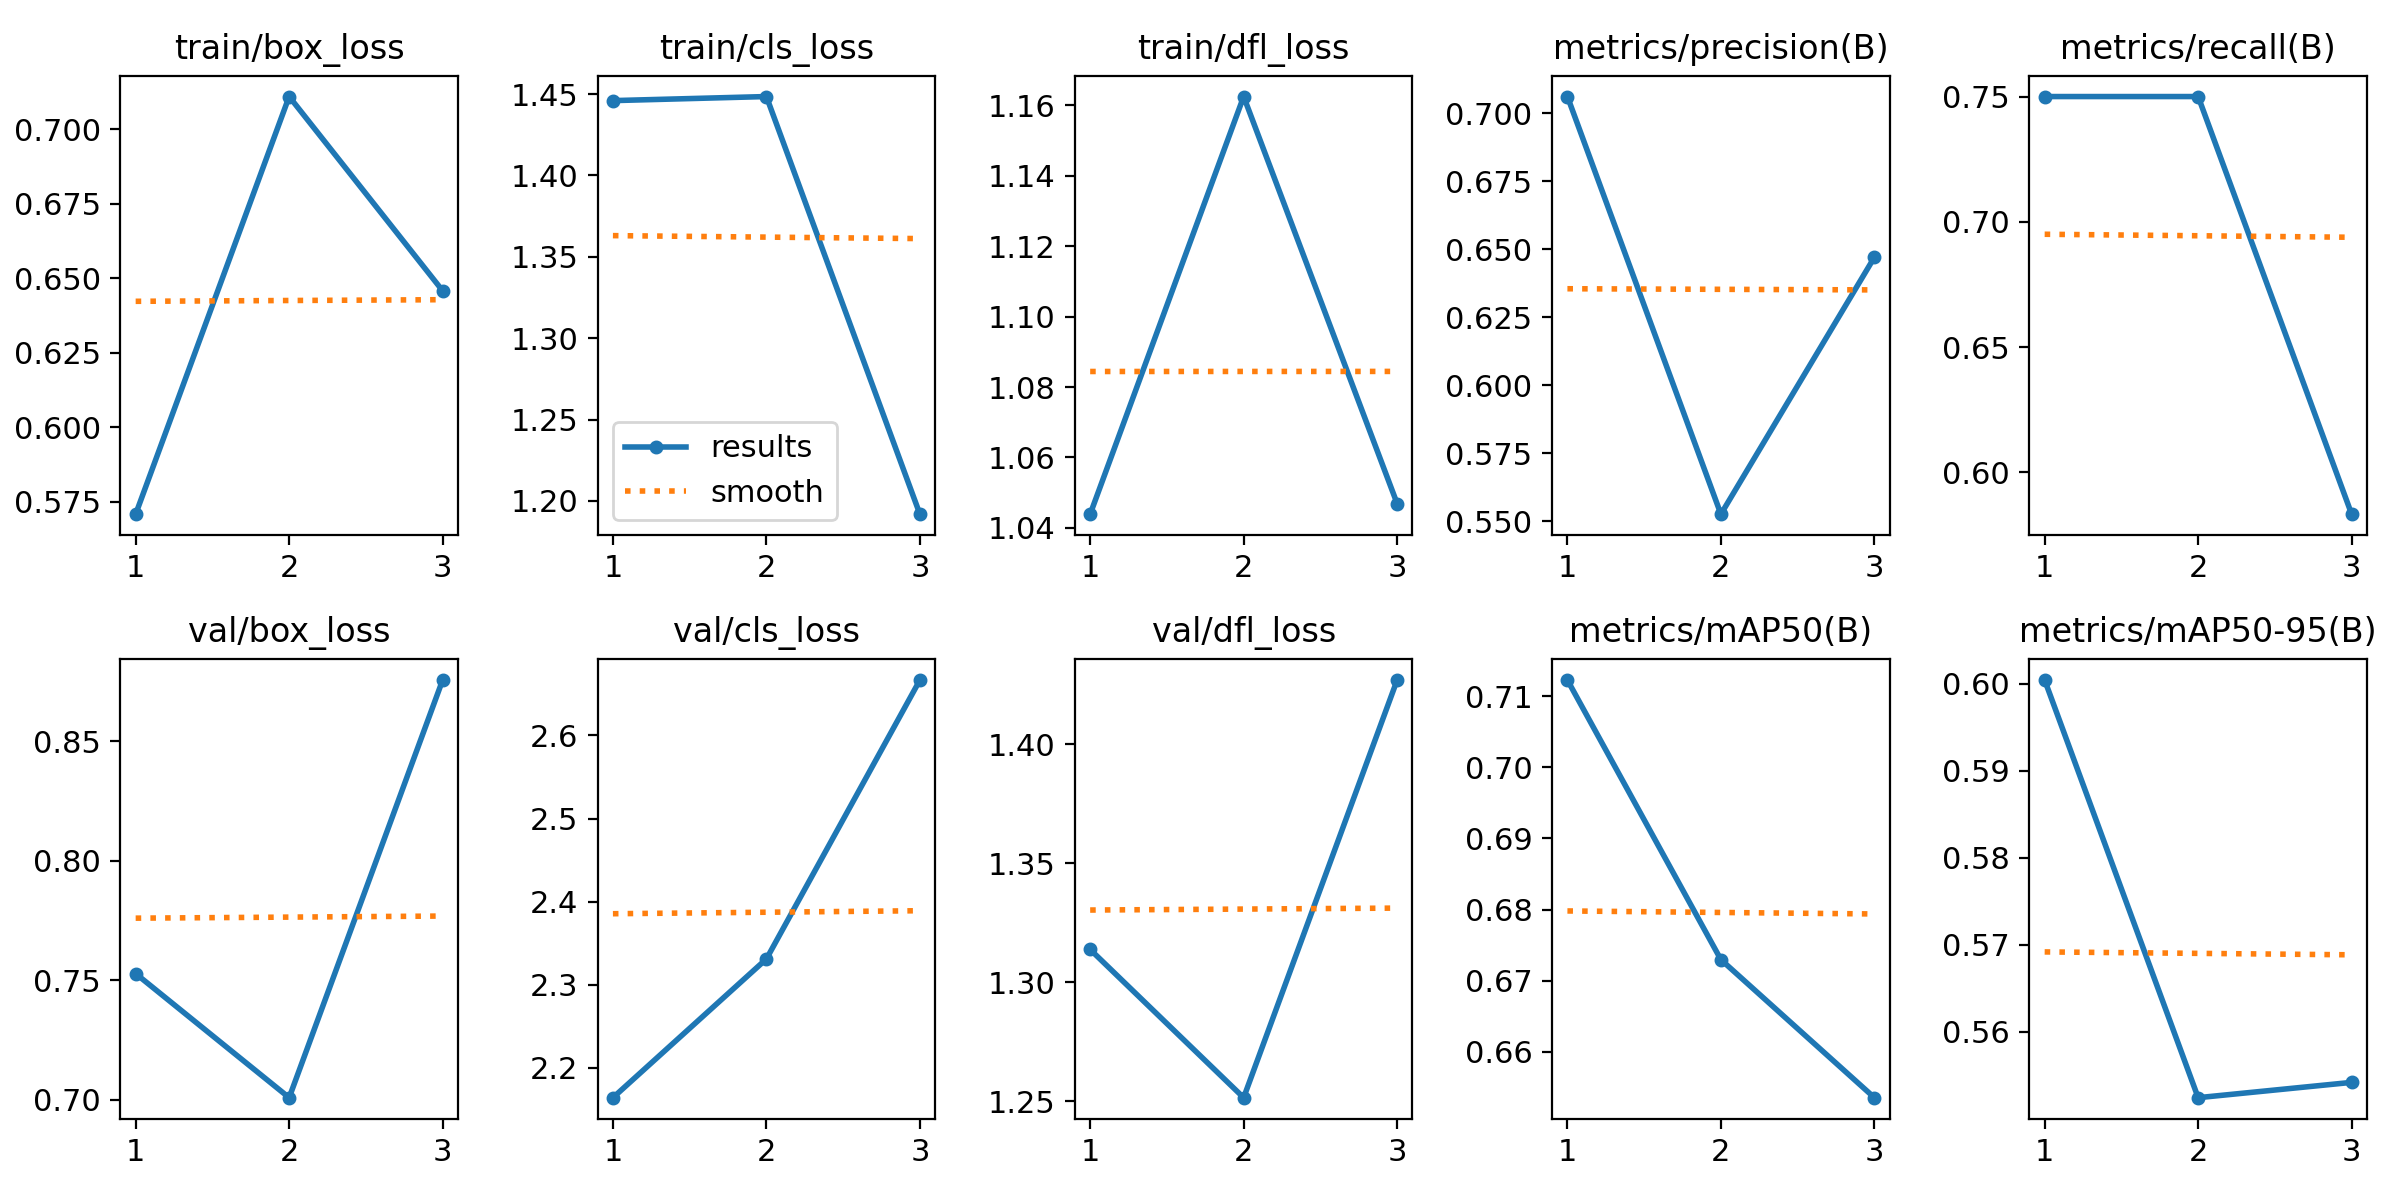

The file beside this chart, header and first rows:
epoch, train/box_loss, train/cls_loss, train/dfl_loss, metrics/precision(B), metrics/recall(B), metrics/mAP50(B), metrics/mAP50-95(B), val/box_loss, val/cls_loss, val/dfl_loss, lr/pg0, lr/pg1, lr/pg2
1, 0.5708, 1.446, 1.044, 0.7062, 0.75, 0.7123, 0.6005, 0.7527, 2.164, 1.314, 3.334e-05, 3.334e-05, 3.334e-05
2, 0.711, 1.448, 1.163, 0.5527, 0.75, 0.673, 0.5524, 0.7008, 2.331, 1.252, 7.7849e-05, 7.7849e-05, 7.7849e-05
3, 0.6458, 1.192, 1.047, 0.6471, 0.5833, 0.6535, 0.5542, 0.8756, 2.667, 1.427, 0.0001158, 0.0001158, 0.0001158
